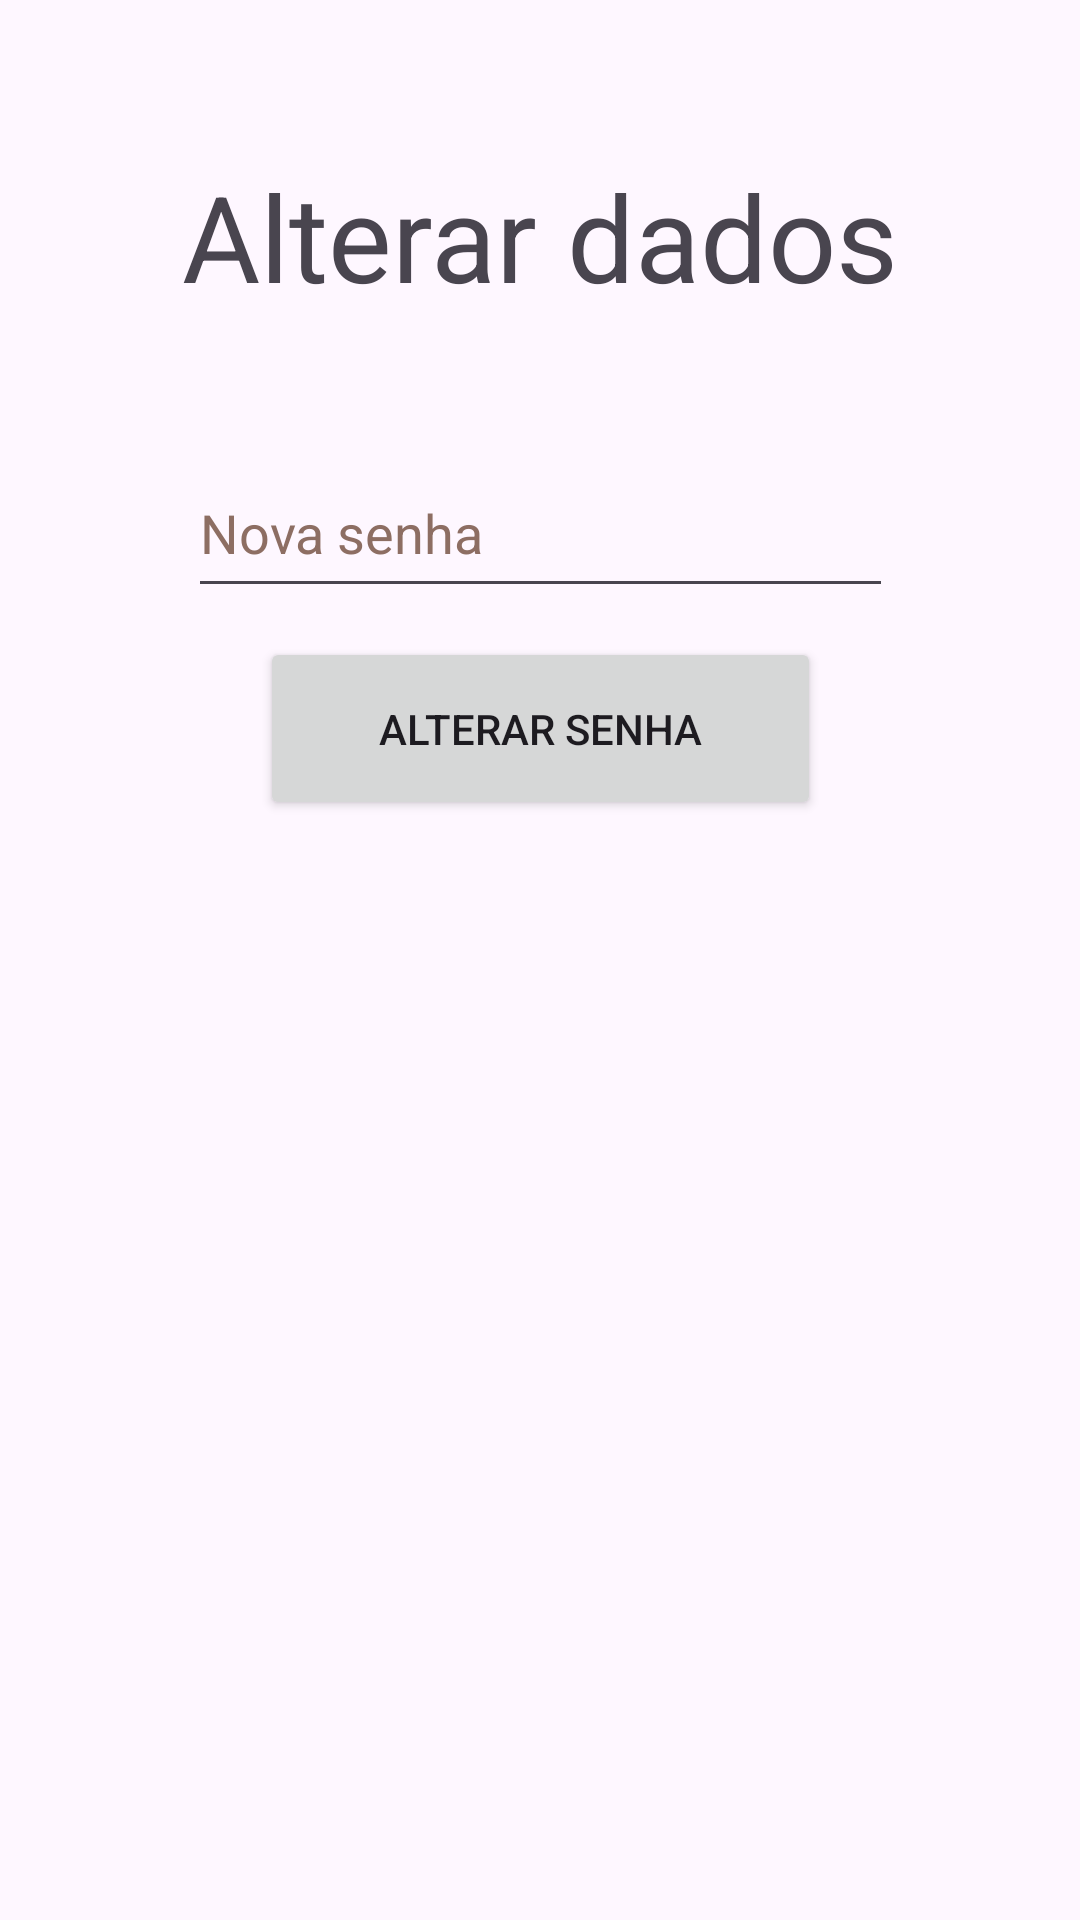

The Android layout XML behind this screen, and the referenced resources:
<!-- AndroidManifest.xml: application theme Theme.Projeto3ºBim -->
<!-- res/layout/activity_fourth.xml -->
<?xml version="1.0" encoding="utf-8"?>
<androidx.constraintlayout.widget.ConstraintLayout xmlns:android="http://schemas.android.com/apk/res/android"
    xmlns:app="http://schemas.android.com/apk/res-auto"
    xmlns:tools="http://schemas.android.com/tools"
    android:layout_width="match_parent"
    android:layout_height="match_parent"
    tools:context=".FourthActivity">

    <TextView
        android:id="@+id/button_link2"
        android:layout_width="298dp"
        android:layout_height="91dp"
        android:gravity="center_horizontal"
        android:text="Alterar dados"
        android:textAlignment="center"
        android:textSize="40sp"
        app:layout_constraintBottom_toBottomOf="parent"
        app:layout_constraintEnd_toEndOf="parent"
        app:layout_constraintHorizontal_bias="0.495"
        app:layout_constraintStart_toStartOf="parent"
        app:layout_constraintTop_toTopOf="parent"
        app:layout_constraintVertical_bias="0.095"
        tools:ignore="HardcodedText" />

    <Button
        android:id="@+id/alterarDados"
        android:layout_width="187dp"
        android:layout_height="61dp"
        android:text="Alterar Senha"
        app:layout_constraintBottom_toBottomOf="parent"
        app:layout_constraintEnd_toEndOf="parent"
        app:layout_constraintStart_toStartOf="parent"
        app:layout_constraintTop_toTopOf="parent"
        app:layout_constraintVertical_bias="0.367"
        tools:ignore="HardcodedText" />

    <EditText
        android:id="@+id/novaSenha"
        android:layout_width="235dp"
        android:layout_height="53dp"
        android:autofillHints=""
        android:ems="10"
        android:hint="Nova senha"
        android:inputType="numberPassword"
        android:textColorHint="#8D6E63"
        app:layout_constraintBottom_toBottomOf="parent"
        app:layout_constraintEnd_toEndOf="parent"
        app:layout_constraintStart_toStartOf="parent"
        app:layout_constraintTop_toTopOf="parent"
        app:layout_constraintVertical_bias="0.255"
        tools:ignore="HardcodedText" />
</androidx.constraintlayout.widget.ConstraintLayout>
<!-- resources referenced by this layout -->
<resources>
  <style name="Theme.Projeto3ºBim" parent="Base.Theme.Projeto3ºBim" />
  <style name="Base.Theme.Projeto3ºBim" parent="Theme.Material3.DayNight.NoActionBar">
          
          
      </style>
</resources>
